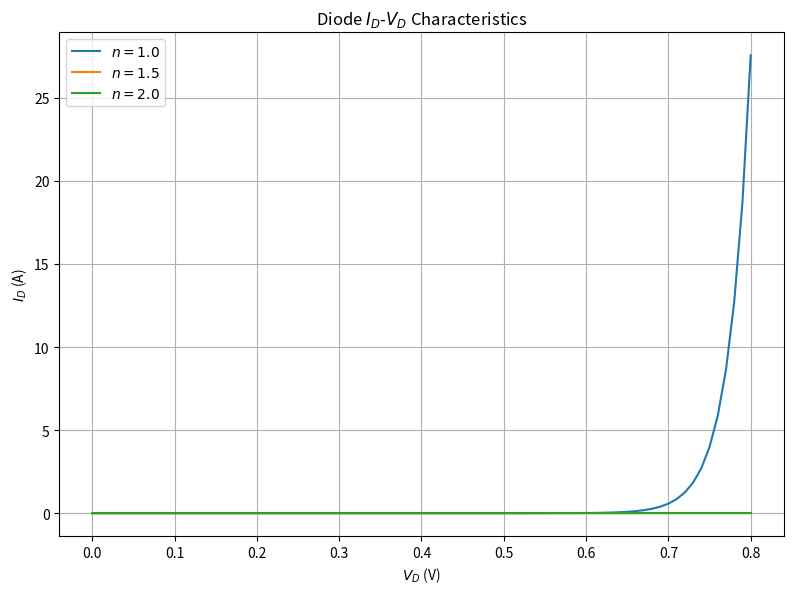
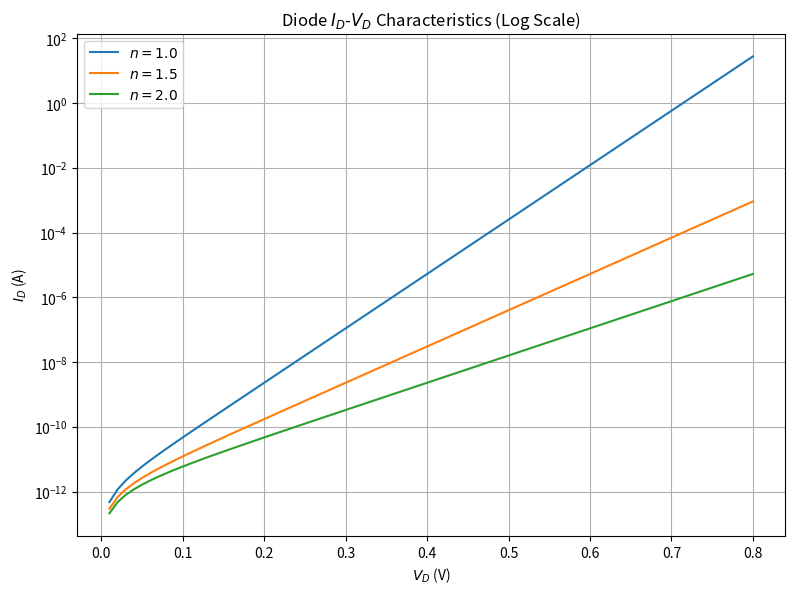
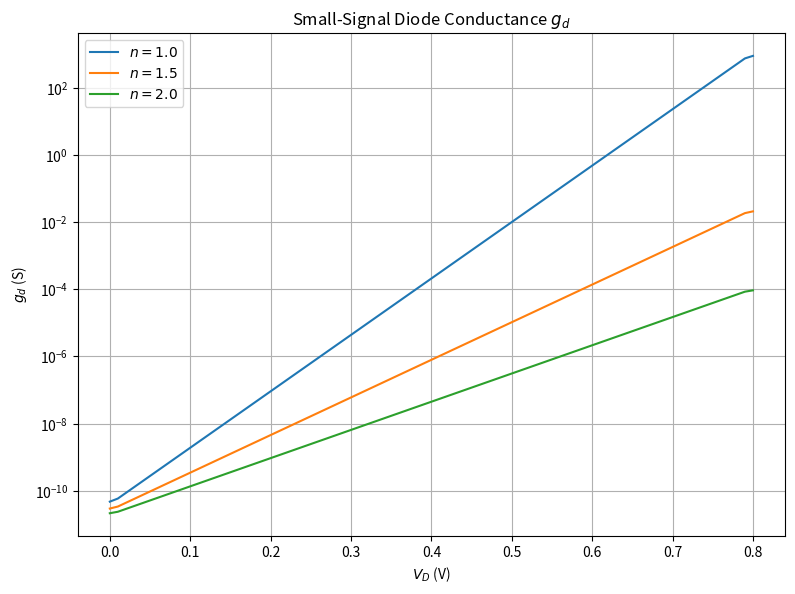

Reproduce these figures in Python, in order.
import numpy as np
import matplotlib.pyplot as plt

# Constants
IS = 1e-12          # Reverse saturation current (A)
VT = 0.02585        # Thermal voltage (V)

# Diode voltage sweep
VD = np.arange(0, 0.8 + 0.01, 0.01)

# Ideality factors
ideality_factors = [1.0, 1.5, 2.0]

# Store currents and conductances
currents = {}
conductances = {}

# Calculate diode current and small-signal conductance
for n in ideality_factors:
    ID = IS * (np.exp(VD / (n * VT)) - 1)
    gd = np.gradient(ID, VD)

    currents[n] = ID
    conductances[n] = gd


# --------------------------------------------------
# Figure 1: Diode I_D-V_D characteristics
# Linear y-axis
# --------------------------------------------------

plt.figure(figsize=(8, 6), dpi=350)

for n in ideality_factors:
    plt.plot(
        VD,
        currents[n],
        label=rf"$n = {n}$"
    )

plt.xlabel(r"$V_D$ (V)")
plt.ylabel(r"$I_D$ (A)")
plt.title(r"Diode $I_D$-$V_D$ Characteristics")
plt.grid(True)
plt.legend()
plt.tight_layout()

plt.savefig("Bonus_Diode_IV.png", dpi=350)
plt.close()


# --------------------------------------------------
# Figure 2: Diode I_D-V_D characteristics
# Logarithmic y-axis
# --------------------------------------------------

plt.figure(figsize=(8, 6), dpi=350)

for n in ideality_factors:
    ID = currents[n]
    positive = ID > 0

    plt.semilogy(
        VD[positive],
        ID[positive],
        label=rf"$n = {n}$"
    )

plt.xlabel(r"$V_D$ (V)")
plt.ylabel(r"$I_D$ (A)")
plt.title(r"Diode $I_D$-$V_D$ Characteristics (Log Scale)")
plt.grid(True, which="both")
plt.legend()
plt.tight_layout()

plt.savefig("Bonus_Diode_IV_Log.png", dpi=350)
plt.close()


# --------------------------------------------------
# Figure 3: Small-signal diode conductance
# Logarithmic y-axis
# --------------------------------------------------

plt.figure(figsize=(8, 6), dpi=350)

for n in ideality_factors:
    gd = conductances[n]
    positive = gd > 0

    plt.semilogy(
        VD[positive],
        gd[positive],
        label=rf"$n = {n}$"
    )

plt.xlabel(r"$V_D$ (V)")
plt.ylabel(r"$g_d$ (S)")
plt.title(r"Small-Signal Diode Conductance $g_d$")
plt.grid(True, which="both")
plt.legend()
plt.tight_layout()

plt.savefig("Bonus_Diode_Conductance.png", dpi=350)
plt.close()


print("Bonus Exercise completed.")
print("Generated:")
print("  Bonus_Diode_IV.png")
print("  Bonus_Diode_IV_Log.png")
print("  Bonus_Diode_Conductance.png")
